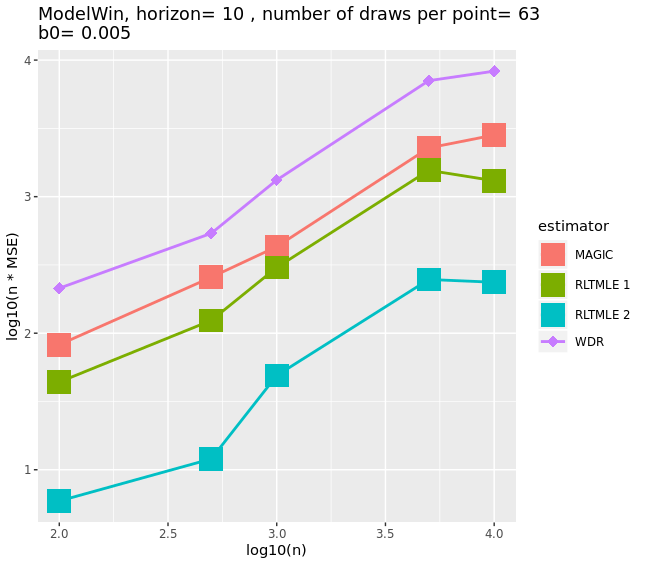

The file beside this chart, header and first rows:
, estimator, n, MSE
1, MAGIC, 100, 0.824
2, RLTMLE 2, 100, 0.05905
3, RLTMLE 1, 100, 0.439
4, WDR, 100, 2.136
5, MAGIC, 500, 0.5138
6, RLTMLE 2, 500, 0.02403
7, RLTMLE 1, 500, 0.2482
8, WDR, 500, 1.078
9, MAGIC, 1000, 0.4306
10, RLTMLE 2, 1000, 0.04902
11, RLTMLE 1, 1000, 0.303
12, WDR, 1000, 1.324
13, MAGIC, 5000, 0.455
14, RLTMLE 2, 5000, 0.04946
15, RLTMLE 1, 5000, 0.3117
16, WDR, 5000, 1.414
17, MAGIC, 10000, 0.2828
18, RLTMLE 2, 10000, 0.02361
19, RLTMLE 1, 10000, 0.1307
20, WDR, 10000, 0.8308
